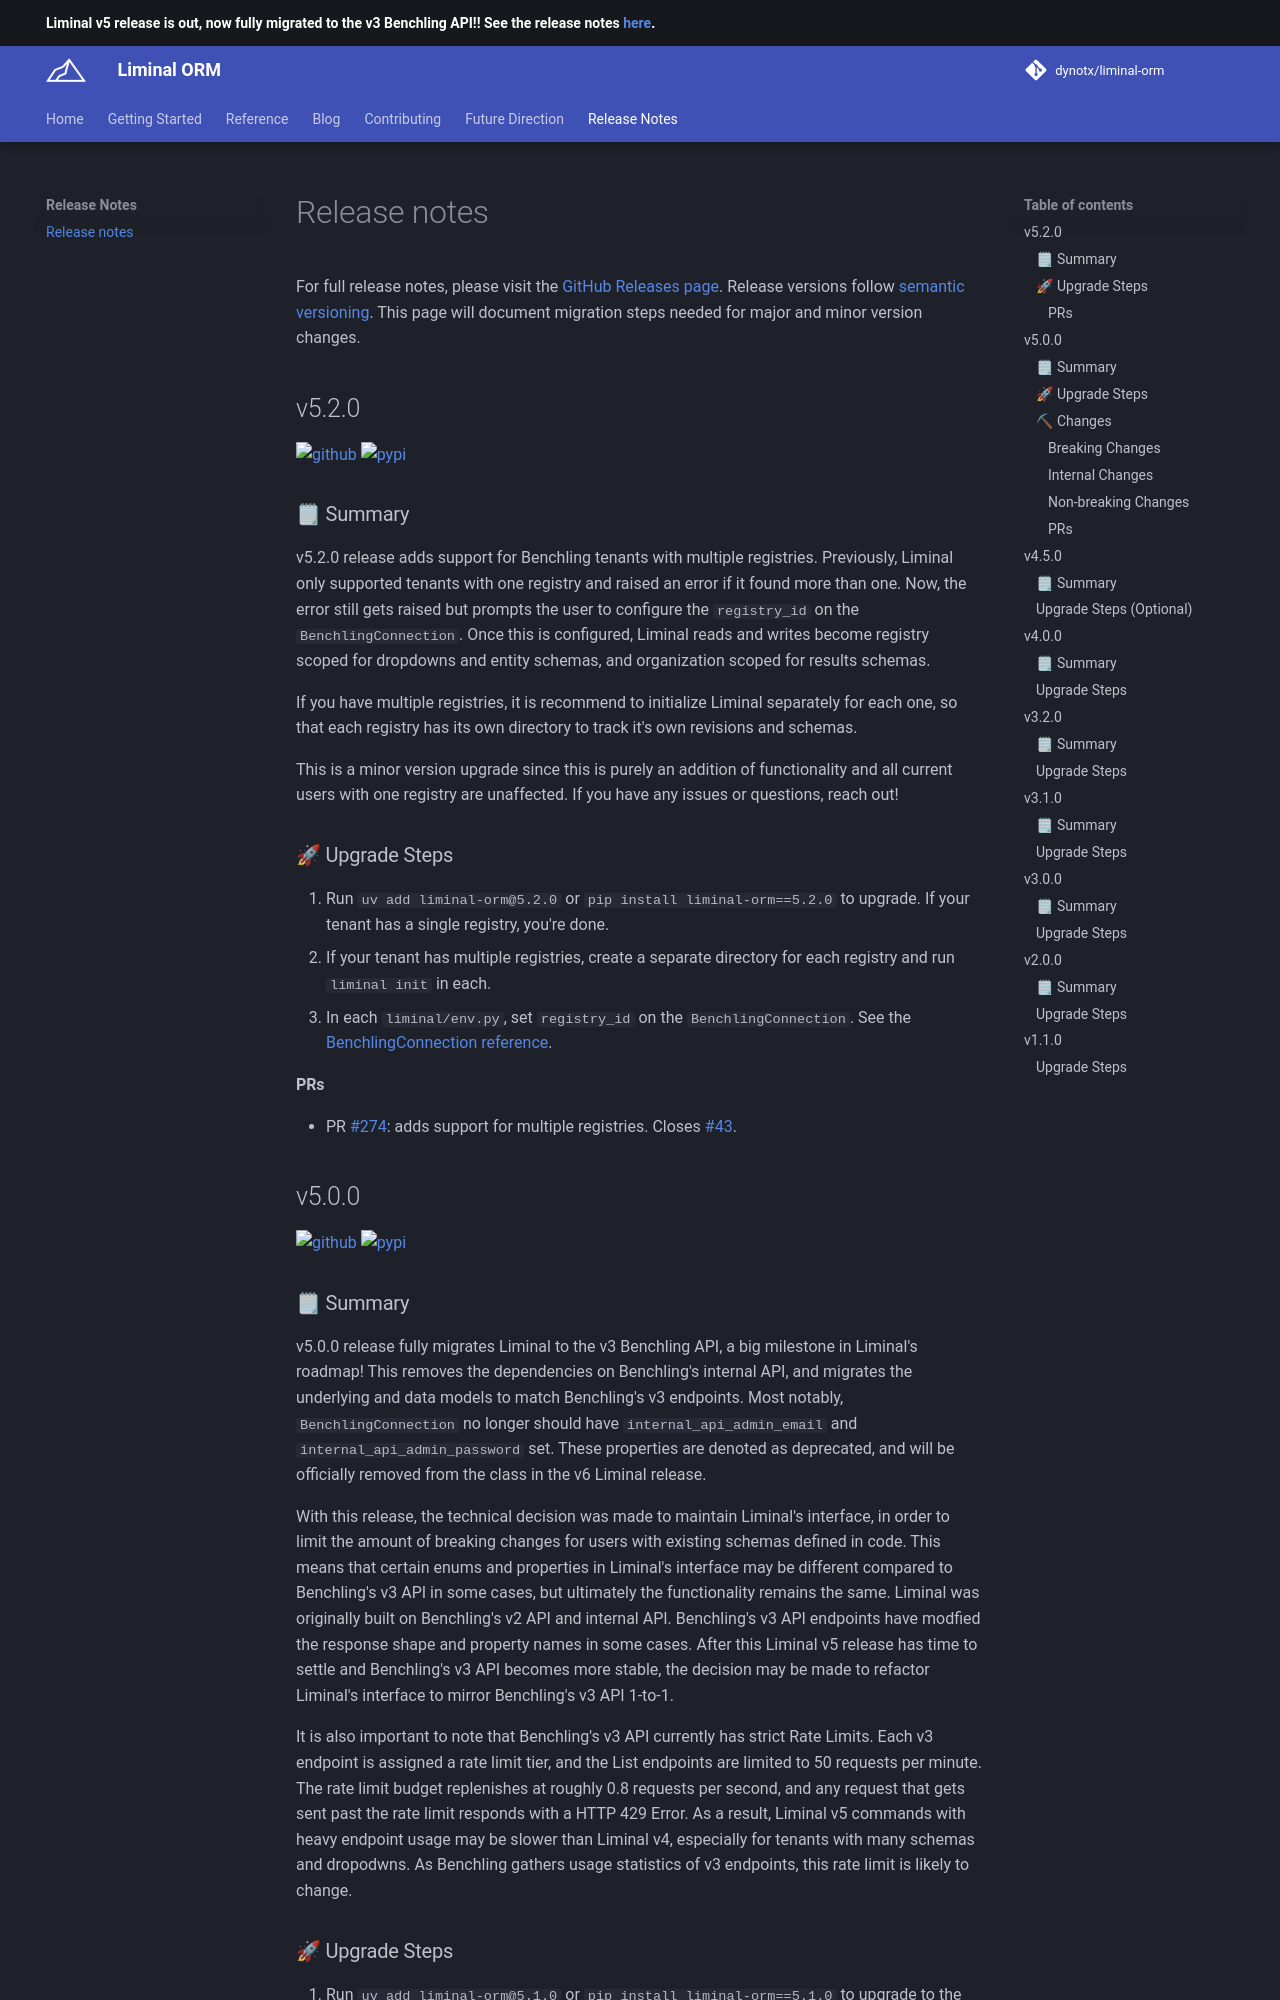

repository: dynotx/liminal-orm · page: release-notes/index.html · generator: mkdocs

For full release notes, please visit the [GitHub Releases page](https://github.com/dynotx/liminal-orm/releases). Release versions follow [semantic versioning](https://semver.org/). This page will document migration steps needed for major and minor version changes.

## v5.2.0

[![github](https://img.shields.io/badge/github-v5.2.0-blue)](https://github.com/dynotx/liminal-orm/releases/tag/5.2.0) [![pypi](https://img.shields.io/pypi/v/liminal-orm/5.2.0.svg)](https://pypi.org/project/liminal-orm/5.2.0/)

### 🗒 Summary

v5.2.0 release adds support for Benchling tenants with multiple registries. Previously, Liminal only supported tenants with one registry and raised an error if it found more than one. Now, the error still gets raised but prompts the user to configure the `registry_id` on the `BenchlingConnection`. Once this is configured, Liminal reads and writes become registry scoped for dropdowns and entity schemas, and organization scoped for results schemas.

If you have multiple registries, it is recommend to initialize Liminal separately for each one, so that each registry has its own directory to track it's own revisions and schemas.

This is a minor version upgrade since this is purely an addition of functionality and all current users with one registry are unaffected. If you have any issues or questions, reach out!

### 🚀 Upgrade Steps
1. Run `uv add liminal-orm@5.2.0` or `pip install liminal-orm==5.2.0` to upgrade. If your tenant has a single registry, you're done.
2. If your tenant has multiple registries, create a separate directory for each registry and run `liminal init` in each.
3. In each `liminal/env.py`, set `registry_id` on the `BenchlingConnection`. See the [BenchlingConnection reference](reference/benchling-connection.md).

#### PRs
- PR [#274](https://github.com/dynotx/liminal-orm/pull/274): adds support for multiple registries. Closes [#43](https://github.com/dynotx/liminal-orm/issues/43).


## v5.0.0

[![github](https://img.shields.io/badge/github-v5.0.0-blue)](https://github.com/dynotx/liminal-orm/releases/tag/5.0.0) [![pypi](https://img.shields.io/pypi/v/liminal-orm/5.0.0.svg)](https://pypi.org/project/liminal-orm/5.0.0/)

### 🗒 Summary

v5.0.0 release fully migrates Liminal to the v3 Benchling API, a big milestone in Liminal's roadmap! This removes the dependencies on Benchling's internal API, and migrates the underlying and data models to match Benchling's v3 endpoints. Most notably, `BenchlingConnection` no longer should have `internal_api_admin_email` and `internal_api_admin_password` set. These properties are denoted as deprecated, and will be officially removed from the class in the v6 Liminal release.

With this release, the technical decision was made to maintain Liminal's interface, in order to limit the amount of breaking changes for users with existing schemas defined in code. This means that certain enums and properties in Liminal's interface may be different compared to Benchling's v3 API in some cases, but ultimately the functionality remains the same. Liminal was originally built on Benchling's v2 API and internal API. Benchling's v3 API endpoints have modfied the response shape and property names in some cases. After this Liminal v5 release has time to settle and Benchling's v3 API becomes more stable, the decision may be made to refactor Liminal's interface to mirror Benchling's v3 API 1-to-1. 

It is also important to note that Benchling's v3 API currently has strict Rate Limits. Each v3 endpoint is assigned a rate limit tier, and the List endpoints are limited to 50 requests per minute. The rate limit budget replenishes at roughly 0.8 requests per second, and any request that gets sent past the rate limit responds with a HTTP 429 Error. As a result, Liminal v5 commands with heavy endpoint usage may be slower than Liminal v4, especially for tenants with many schemas and dropodwns. As Benchling gathers usage statistics of v3 endpoints, this rate limit is likely to change.
